Run: headless pygame with SDL's dummy video driver; simulated clock (each Clock.tick advances the game by its frame time, no real sleeping); random seed 0; keys injected as events and as key.get_pressed() state; no mouse input.
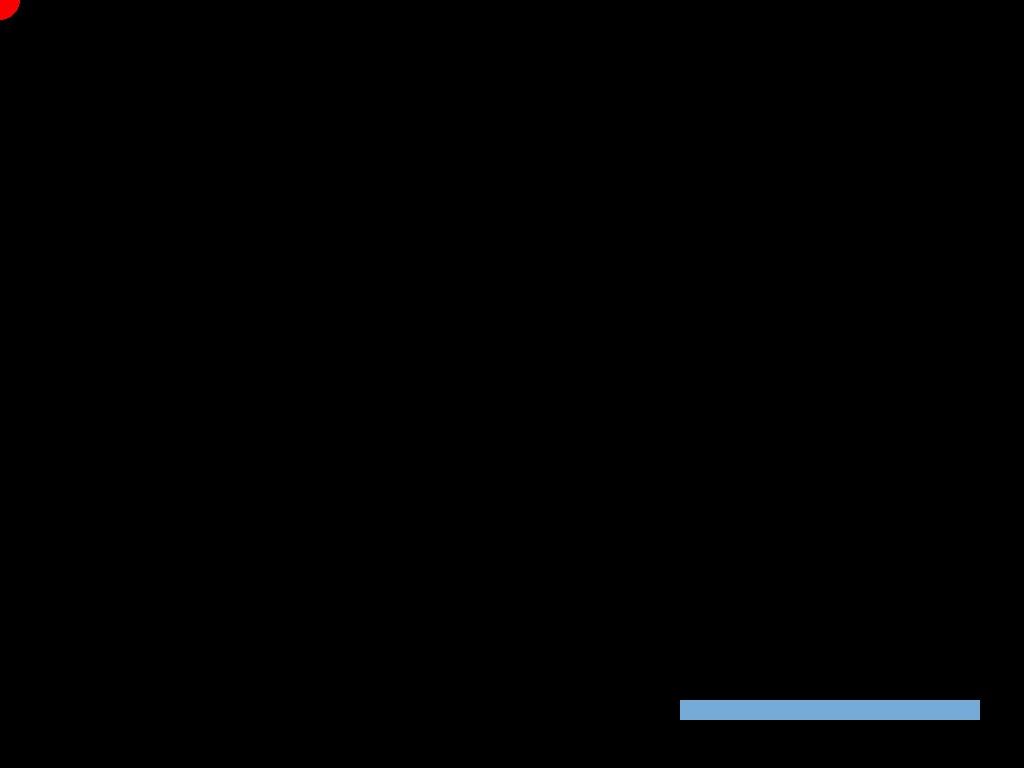
Frame 1 of 4 · flips 1–60 · no input
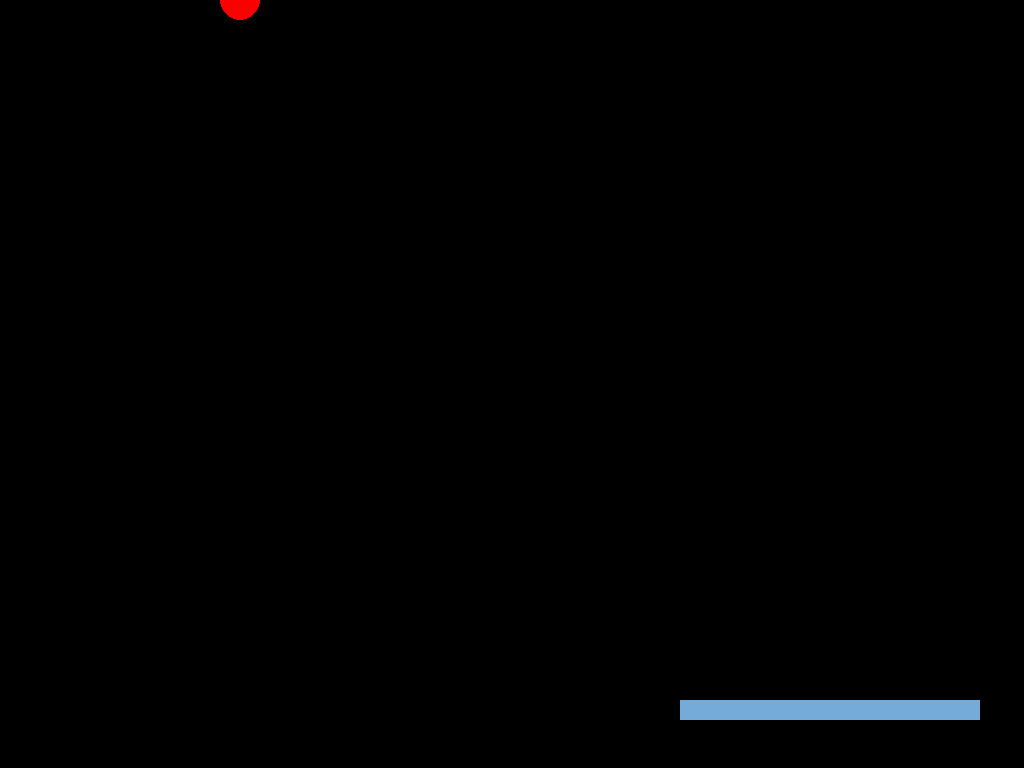
Frame 2 of 4 · flips 61–180 · tapped SPACE, RETURN · held RIGHT (→), D
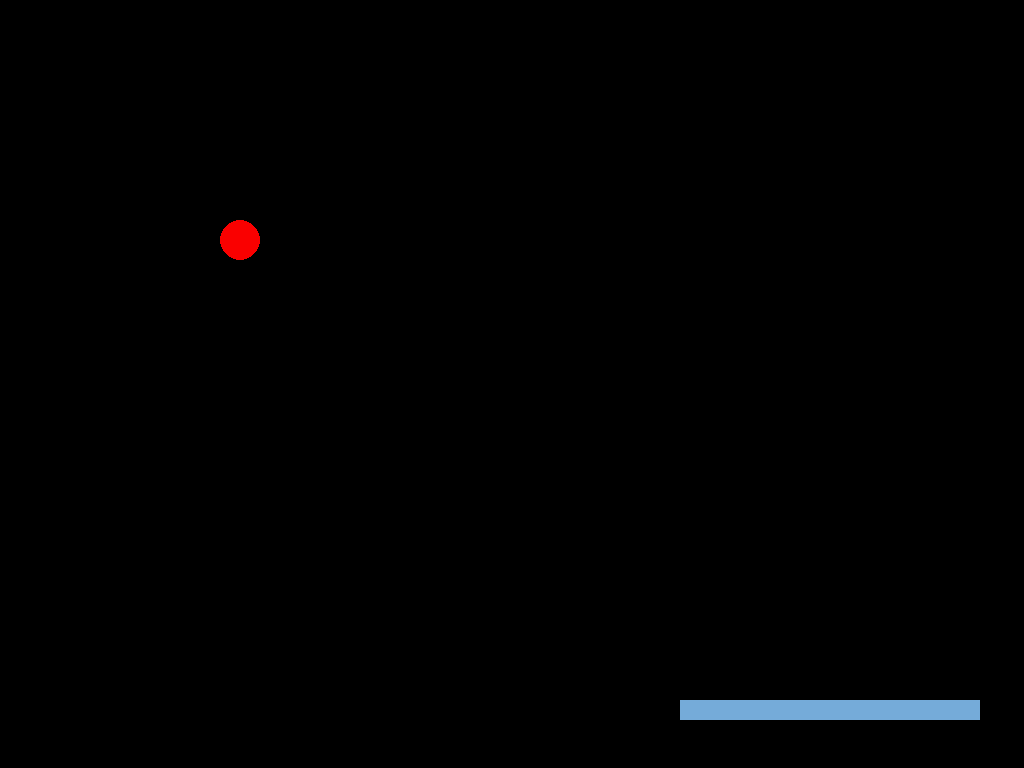
Frame 3 of 4 · flips 181–300 · held DOWN (↓), S
Frame 4 of 4 · flips 301–420 · held LEFT (←), A, UP (↑), W · screen same as frame 1, image omitted

The pygame program that drew these frames:

import pygame
import pygame.freetype
from pygame import *

# klasse die de timer bijhoudt
class Timer:
    def __init__(self, max_time):
        self.max_time = max_time
        self.time_left = max_time
        self.TIMER_EVENT = USEREVENT + 1
        time.set_timer(self.TIMER_EVENT, 1000)

        self.bar_x = 680
        self.bar_y = 700
        self.bar_width = 300
        self.bar_height = 20

    def handle_event(self, event):
        if event.type == self.TIMER_EVENT:
            if self.time_left > 0:
                self.time_left -= 1
            else:
                time.set_timer(self.TIMER_EVENT, 0)

    def render(self, surface):
        draw.rect(surface, (100, 100, 100),
                  (self.bar_x, self.bar_y,
                   self.bar_width, self.bar_height))

        current_width = int(
            (self.time_left / self.max_time) * self.bar_width
        )

        draw.rect(surface, (117, 171, 217),
                  (self.bar_x, self.bar_y,
                   current_width, self.bar_height))
        


# klasse die de huidige staat van een object in de gamewereld bijhoudt
class State:
    def __init__(self):
        self.xcoordinate = 0
        self.ycoordinate = 0

    def update(self, allow_input):
        if not allow_input:
            return

        pressed = key.get_pressed()

        if pressed[K_LEFT]:
            self.xcoordinate -= 2
        if pressed[K_RIGHT]:
            self.xcoordinate += 2
        if pressed[K_UP]:
            self.ycoordinate -= 2
        if pressed[K_DOWN]:
            self.ycoordinate += 2

    # maakt een nieuwe frame door over de oude te tekenen
    def render(self, surface):
        draw.circle(surface, (250, 0, 0),
                    (self.xcoordinate, self.ycoordinate), 20)


# maakt het window waarin we dingen kunnen afbeelden
def create_main_surface():
    screen_size = (1024, 768)
    return display.set_mode(screen_size)


# maakt het scherm terug helemaal zwart
def clear_surface(surface):
    surface.fill((0, 0, 0))


# mainfunctie die al de rest zal oproepen
def main():
    # initializeert al de pygame modules
    init()
    pygame.freetype.init()

    surface = create_main_surface()
    GAME_FONT1 = pygame.font.SysFont("New Times Roman", 70, pygame.font.Font.bold)
    GAME_FONT2 = pygame.font.SysFont("Arial", 30)

    state = State()
    running = True
    t = Timer(10)

    while running:
        for e in event.get():
            if e.type == QUIT:
                running = False

            if t.time_left == 0 and e.type == KEYDOWN and e.key == K_RETURN:
                time.set_timer(t.TIMER_EVENT, 0)
                state = State()
                t = Timer(10)

            t.handle_event(e)

        allow_input = t.time_left > 0
        state.update(allow_input)

        clear_surface(surface)

        state.render(surface)
        t.render(surface)

        if t.time_left == 0:
            text_surface1 = GAME_FONT1.render(
                "Game Over",
                True, (250, 0, 0)
            )
            surface.blit(text_surface1, (355, 300))
            text_surface2 = GAME_FONT2.render(
                "Geen zuurstof! Druk ENTER om opnieuw te beginnen.",
                True, (250, 250, 250)
            )
            surface.blit(text_surface2, (225, 380))

        display.flip()


main()
